Run: headless pygame with SDL's dummy video driver; simulated clock (each Clock.tick advances the game by its frame time, no real sleeping); random seed 0; keys injected as events and as key.get_pressed() state; no mouse input.
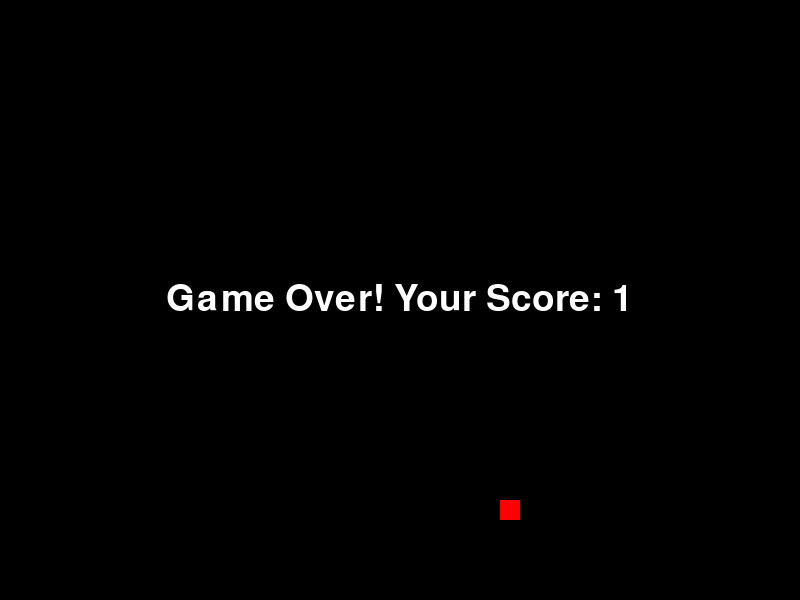
Frame 1 of 1 · flips 1–60 · no input (game ended)

The pygame program that drew these frames:

import pygame
import time
import random

pygame.init()

# 设置屏幕尺寸和颜色
WIDTH, HEIGHT = 800, 600
BLACK = (0, 0, 0)
WHITE = (255, 255, 255)
RED = (255, 0, 0)

# 设置蛇和食物的大小
BLOCK_SIZE = 20

# 设置蛇的速度
SNAKE_SPEED = 15

# 初始化屏幕
screen = pygame.display.set_mode((WIDTH, HEIGHT))
pygame.display.set_caption("贪吃蛇游戏")

# 初始化蛇的位置和初始长度
snake = [(WIDTH / 2, HEIGHT / 2)]
snake_length = 1

# 初始化蛇的移动方向
snake_direction = "RIGHT"

# 初始化食物的位置
food = (random.randrange(1, (WIDTH//BLOCK_SIZE)) * BLOCK_SIZE,
        random.randrange(1, (HEIGHT//BLOCK_SIZE)) * BLOCK_SIZE)

# 设置字体和字号
font = pygame.font.SysFont(None, 55)

# 定义绘制蛇的函数
def draw_snake(snake):
    for segment in snake:
        pygame.draw.rect(screen, WHITE, (segment[0], segment[1], BLOCK_SIZE, BLOCK_SIZE))

# 定义绘制食物的函数
def draw_food(food):
    pygame.draw.rect(screen, RED, (food[0], food[1], BLOCK_SIZE, BLOCK_SIZE))

# 主游戏循环
running = True
clock = pygame.time.Clock()

while running:
    for event in pygame.event.get():
        if event.type == pygame.QUIT:
            running = False

        # 处理按键事件，改变蛇的方向
        elif event.type == pygame.KEYDOWN:
            if event.key == pygame.K_UP and snake_direction != "DOWN":
                snake_direction = "UP"
            elif event.key == pygame.K_DOWN and snake_direction != "UP":
                snake_direction = "DOWN"
            elif event.key == pygame.K_LEFT and snake_direction != "RIGHT":
                snake_direction = "LEFT"
            elif event.key == pygame.K_RIGHT and snake_direction != "LEFT":
                snake_direction = "RIGHT"

    # 更新蛇的位置
    x, y = snake[0]
    if snake_direction == "UP":
        y -= BLOCK_SIZE
    elif snake_direction == "DOWN":
        y += BLOCK_SIZE
    elif snake_direction == "LEFT":
        x -= BLOCK_SIZE
    elif snake_direction == "RIGHT":
        x += BLOCK_SIZE

    # 检查是否吃到食物
    if x == food[0] and y == food[1]:
        food = (random.randrange(1, (WIDTH//BLOCK_SIZE)) * BLOCK_SIZE,
                random.randrange(1, (HEIGHT//BLOCK_SIZE)) * BLOCK_SIZE)
        snake_length += 1

    # 更新蛇的长度
    snake = [(x, y)] + snake[:snake_length-1]

    # 检查是否撞到墙或自己
    if x < 0 or x >= WIDTH or y < 0 or y >= HEIGHT or (x, y) in snake[1:]:
        running = False

    # 清空屏幕
    screen.fill(BLACK)

    # 绘制蛇和食物
    draw_snake(snake)
    draw_food(food)

    # 更新显示
    pygame.display.flip()

    # 控制游戏速度
    clock.tick(SNAKE_SPEED)

# 游戏结束时显示分数
score_text = font.render(f"Game Over! Your Score: {snake_length}", True, WHITE)
screen.blit(score_text, (WIDTH/2 - score_text.get_width()/2, HEIGHT/2 - score_text.get_height()/2))
pygame.display.flip()

# 等待几秒后退出游戏
time.sleep(3)

pygame.quit()
